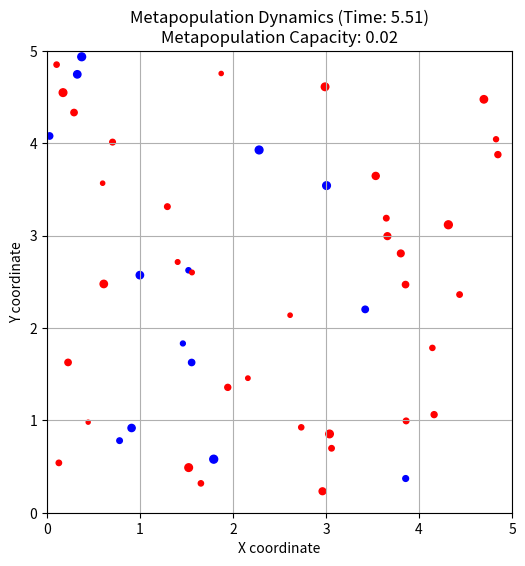

The script that saved this image: (Note: this script raises an exception after producing the figure.)
import numpy as np
import matplotlib.pyplot as plt
import matplotlib.animation as animation
import os

# Parameters
num_patches = 50  # Number of habitat patches
square_size = 5   # Size of the 2x2 square
c = 1             # Colonization rate
e = 0.015          # Extinction rate
alpha = 0.01        # Dispersal limitation factor
max_time = 100   # Maximum simulation time (increased to allow convergence)
frames = 1000     # Number of frames for animation

# Generate random habitat patch locations
np.random.seed(42)
patch_locations = np.random.rand(num_patches, 2) * square_size

# Step 1: Sample site sizes from a uniform distribution between 0 and 4
A = np.random.uniform(1, 4, num_patches)

# Step 2: Standardize site sizes so that the sum equals 1
A_standardized = A / np.sum(A)

# Compute distance matrix
distances = np.sqrt(((patch_locations[:, None, :] - patch_locations[None, :, :]) ** 2).sum(axis=2))
np.fill_diagonal(distances, np.inf)  # No self-colonization

# Connectivity matrix: S_ji = exp(-alpha * d_ji)
connectivity = np.exp(-alpha * distances)

# Step 3: Compute the landscape matrix M_ij = A_i * A_j * exp(-alpha * d_ij)

A_i = A_standardized[:, None]  # shape (n, 1)
A_j = A_standardized[None, :]  # shape (1, n)
landscape_matrix = A_i * A_j * np.exp(-alpha * distances)

# Step 4: Set diagonal to zero (M_ii = 0)
np.fill_diagonal(landscape_matrix, 0)

# Step 5: Compute metapopulation capacity (leading eigenvalue)
lambda_M = np.linalg.eigvals(landscape_matrix).max().real

# Initialize patch states (randomly occupied)
X = np.random.choice([0, 1], size=num_patches)

# Initialize simulation variables
time = 0
times = [time]
state_history = [X.copy()]

# Gillespie Simulation Loop until max_time is reached
while time < max_time and len(state_history) < frames:
    # Compute colonization and extinction rates
    C = c * (X @ connectivity) * (1 - X) * A_standardized  # Colonization depends on patch area
    E = e * X / A_standardized  # Extinction inversely depends on patch area

    # Total event rate
    lambda_total = np.sum(C) + np.sum(E)
    if lambda_total == 0:
        break  # Stop if no more events possible

    # Sample time until next event
    dt = -np.log(np.random.rand()) / lambda_total
    time += dt

    # Choose which event occurs
    event_probs = np.concatenate((C, E)) / lambda_total
    event_index = np.random.choice(range(2 * num_patches), p=event_probs)

    # Apply the event
    if event_index < num_patches:
        X[event_index] = 1  # Colonization
    else:
        X[event_index - num_patches] = 0  # Extinction

    # Store results
    times.append(time)
    state_history.append(X.copy())

# Create figure for animation
fig, ax = plt.subplots(figsize=(6, 6))
def update(frame):
    ax.clear()
    colors = np.array(["blue" if state == 1 else "red" for state in state_history[frame]])  # Blue for occupied, Red for empty
    ax.scatter(patch_locations[:, 0], patch_locations[:, 1], c=colors, s=1000 * A_standardized)  # Multiply by 1000 for better visualization
    ax.set_xlim(0, square_size)
    ax.set_ylim(0, square_size)
    ax.set_xlabel("X coordinate")
    ax.set_ylabel("Y coordinate")
    ax.set_title(f"Metapopulation Dynamics (Time: {times[frame]:.2f})\nMetapopulation Capacity: {lambda_M:.2f}")
    plt.grid(True)

# Create animation
ani = animation.FuncAnimation(fig, update, frames=len(state_history), interval=200, blit=False)

# Save animation as MP4
save_path = os.path.join(os.path.expanduser("~"), "Desktop", "simu", "metapopulation_animation.mp4")
os.makedirs(os.path.dirname(save_path), exist_ok=True)
ani.save(save_path, writer='ffmpeg', fps=5)

plt.show()

# Return the metapopulation capacity
print(f"Metapopulation Capacity (lambda_M): {lambda_M}")

# Compute occupancy (mean of 1s in X at each time point)
occupancy = [np.mean(state) for state in state_history]

# Create the plot
plt.figure(figsize=(8, 4))
plt.plot(times, occupancy, color='green')
plt.xlabel("Time")
plt.ylabel("Proportion of Occupied Patches")
plt.title("Occupancy Dynamics Over Time")
plt.grid(True)
plt.tight_layout()
plt.show()
